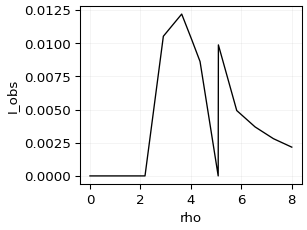

The file beside this chart, header and first rows:
rho, b_plus, intensity, termination_reason, shell_crossing_count
0.0, 0.0, 0.0, axis, 0
0.7273, 0.7422, 0.0, horizon, 1
1.455, 1.484, 0.0, horizon, 1
2.182, 2.225, 0.0, horizon, 1
2.909, 2.964, 0.01052, horizon, 1
3.636, 3.702, 0.01219, horizon, 1
4.043, 4.113, 0.01022, horizon, 1
4.364, 4.437, 0.008615, horizon, 1
5.083, 5.161, 0.0, near_critical, 0
5.091, 5.169, 0.009868, escape, 2
5.818, 5.898, 0.004923, escape, 0
6.545, 6.624, 0.00369, escape, 0
7.273, 7.345, 0.002804, escape, 0
8.0, 8.062, 0.002166, escape, 0
